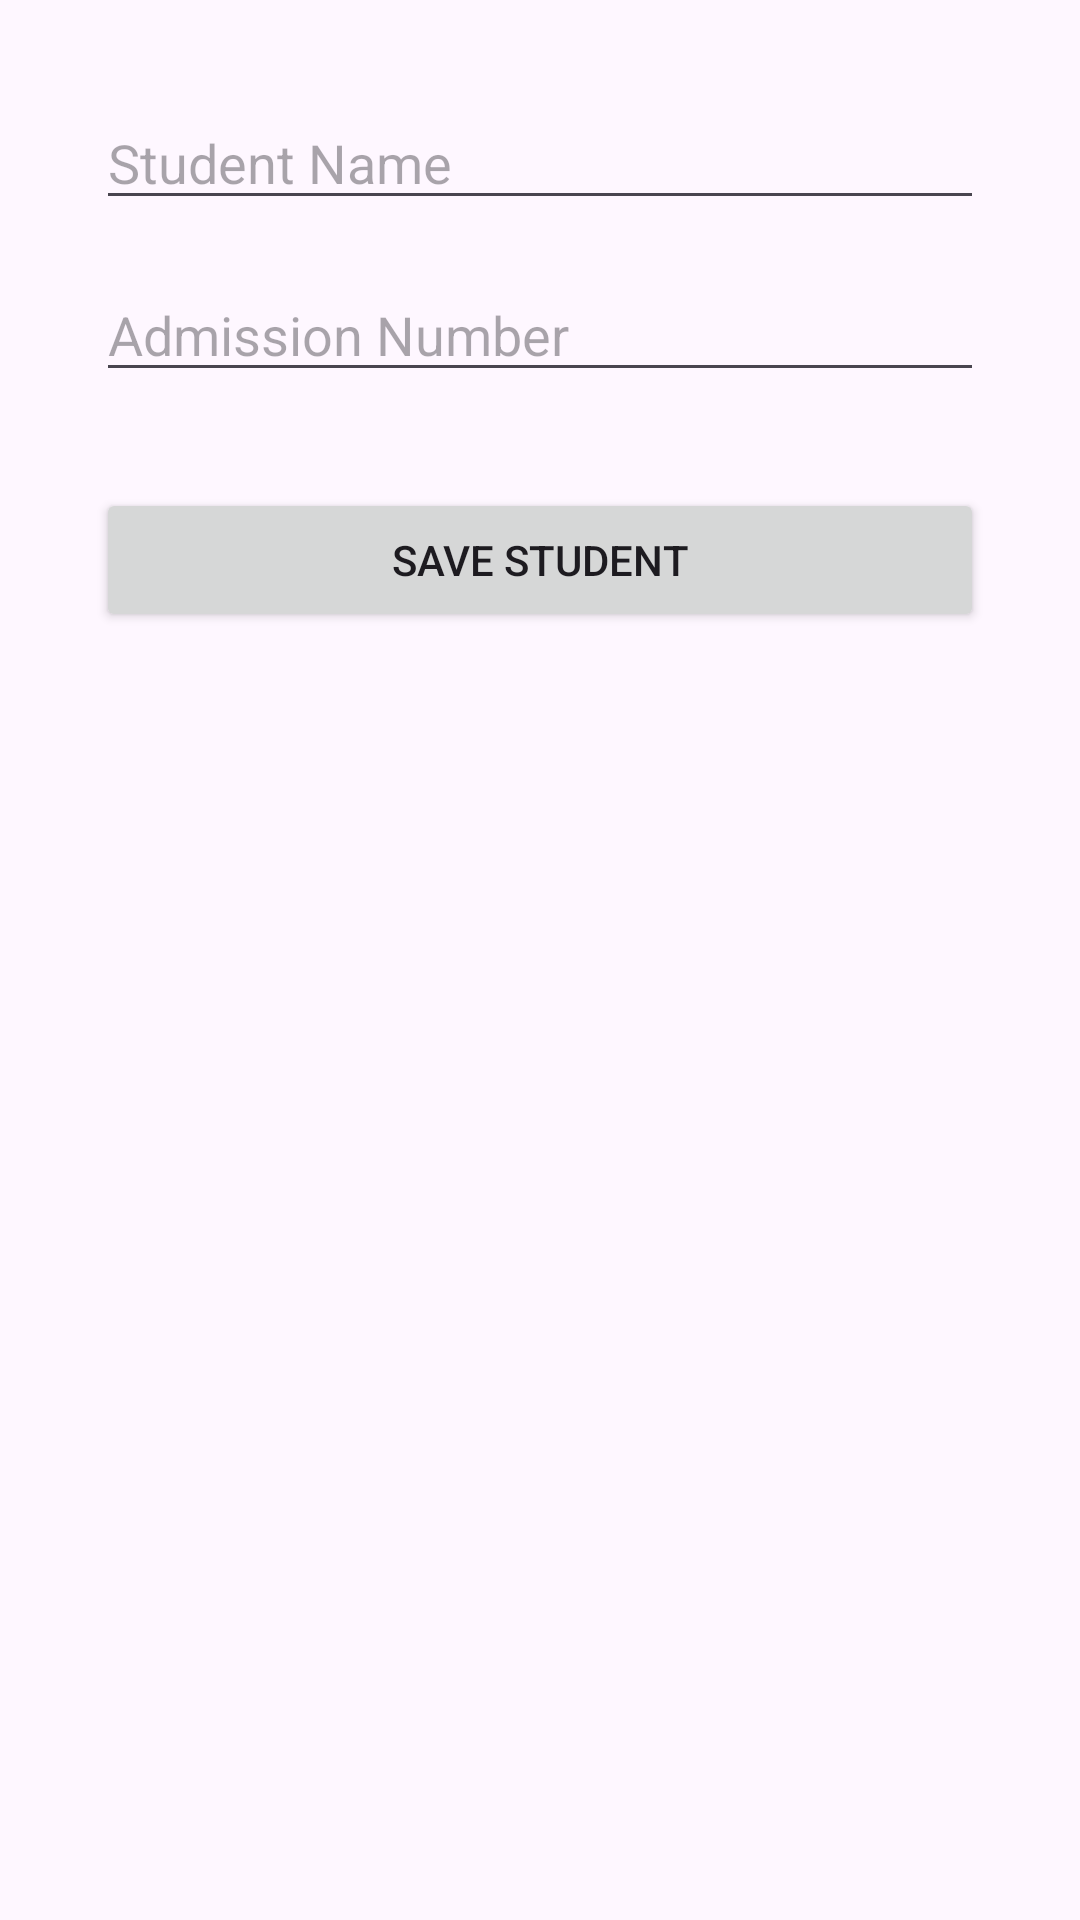

Write the Android layout XML for this screen, with the resource values it uses.
<!-- AndroidManifest.xml: application theme Theme.CBEAssessment -->
<!-- res/layout/activity_register_student.xml -->
<?xml version="1.0" encoding="utf-8"?>
<LinearLayout xmlns:android="http://schemas.android.com/apk/res/android"
    android:layout_width="match_parent"
    android:layout_height="match_parent"
    android:orientation="vertical"
    android:padding="32dp">

    <EditText
        android:id="@+id/editStudentName"
        android:layout_width="match_parent"
        android:layout_height="wrap_content"
        android:hint="Student Name"
        android:inputType="textPersonName" />

    <EditText
        android:id="@+id/editAdmNo"
        android:layout_width="match_parent"
        android:layout_height="wrap_content"
        android:layout_marginTop="16dp"
        android:hint="Admission Number"
        android:inputType="text" />

    <Button
        android:id="@+id/btnSaveStudent"
        android:layout_width="match_parent"
        android:layout_height="wrap_content"
        android:layout_marginTop="32dp"
        android:text="Save Student" />
</LinearLayout>
<!-- resources referenced by this layout -->
<resources>
  <style name="Theme.CBEAssessment" parent="Base.Theme.CBEAssessment" />
  <style name="Base.Theme.CBEAssessment" parent="Theme.Material3.DayNight.NoActionBar">
          
          
      </style>
</resources>
